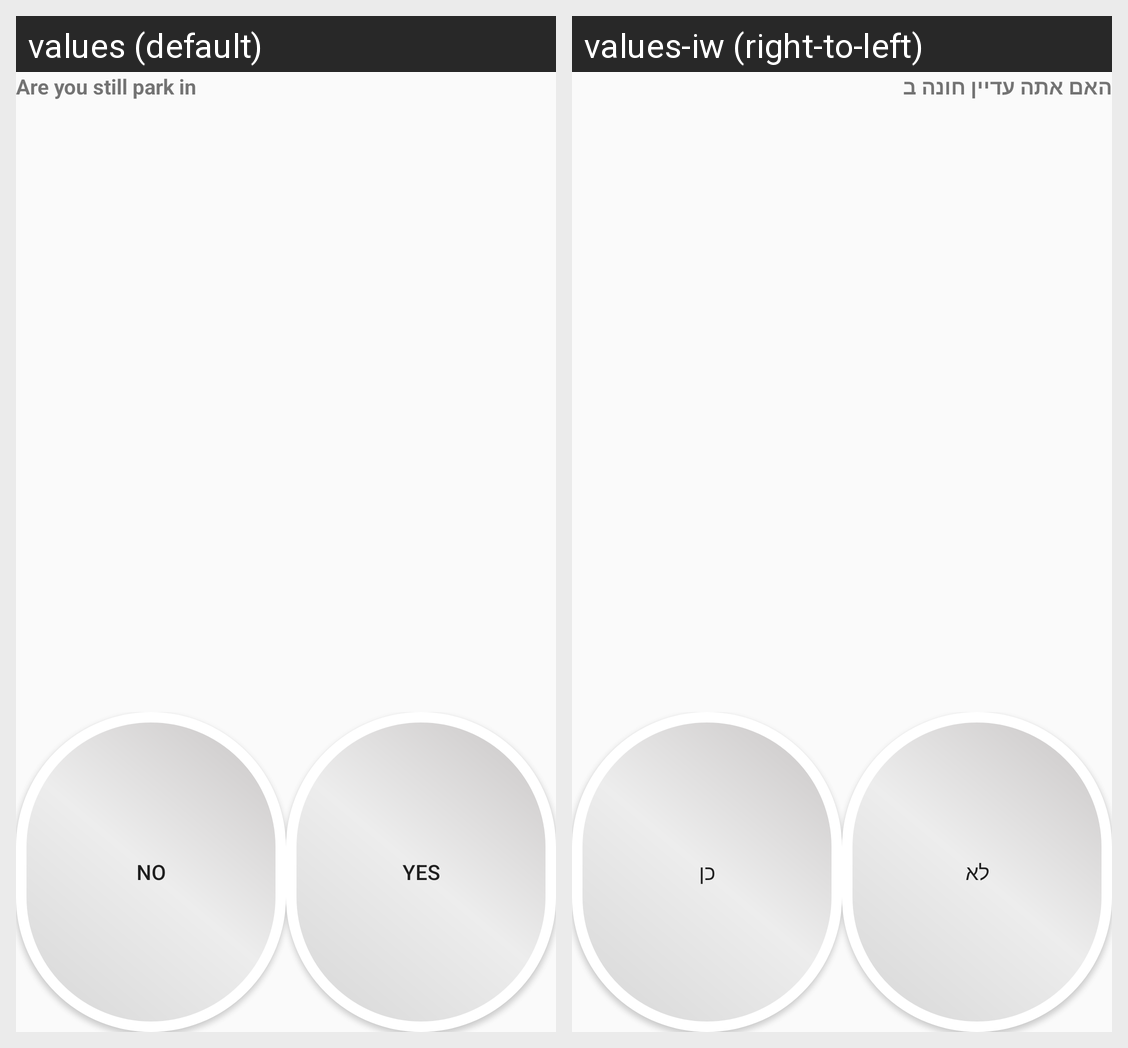

Locale-by-locale string values for the Android screen shown in this grid:
Android screen res/layout/dialogslot.xml rendered under 2 locales, left to right: values (default), values-iw (right-to-left). Device: Nexus 5 (rendered at 1080×1920; each locale shown at half size, 540×960, under a caption strip naming it); theme Theme.TSparking.
Strings drawn on this screen, with the default value and each locale's value (text and hints the layout hard-codes, and strings that could not be matched under every locale, appear in the picture but are not listed):

messageDialog
  values: Are you still park in
  values-iw: האם אתה עדיין חונה ב

No
  values: No
  values-iw: לא

Yes
  values: Yes
  values-iw: כן
